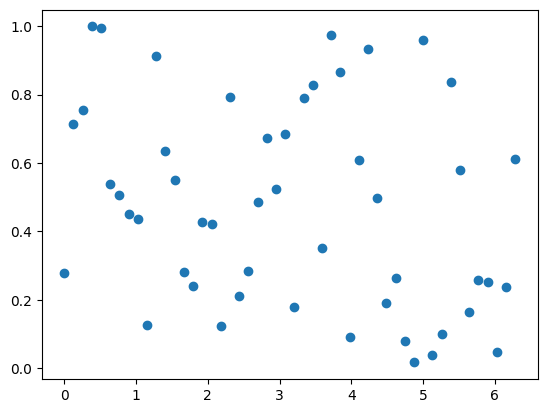

Source code (Python):
# -*- coding: utf-8 -*-
import matplotlib.pyplot as plt
import numpy as np

# 解决坐标轴负刻度乱码问题
plt.rcParams['axes.unicode_minus'] = False
# 解决中文乱码问题
plt.rcParams['font.sans-serif'] = ['Simhei']


def scatter_plot():
    # 散点图
    x = np.linspace(0, 2 * np.pi, 50)
    y = np.random.random(50)
    plt.scatter(x, y)
    plt.show()


def color_scatter_plot():
    # 散点图
    x = np.random.randint(1, 100, 100)
    y = np.random.rand(100)

    size = np.random.rand(100) * 500
    color = np.random.rand(100)

    plt.rc('figure', figsize=(10, 4))
    plt.scatter(
        x, y, size, color,
        alpha=.6,
        # linewidths=2
    )
    plt.colorbar()  # 显示色条
    plt.show()


def bar_plot():
    """柱状图，条形图"""
    size = 5
    a = np.random.random(size)
    x = np.arange(size)

    plt.bar(x, a)
    plt.show()


def multiple_bar():
    """簇状图"""
    size = 5
    a = np.random.random(size)
    b = np.random.random(size)
    c = np.random.random(size)
    d = np.random.random(size)
    x = np.arange(size)

    total_width, n = 0.8, 3
    width = total_width / n
    x = x - (total_width - width) / 2

    plt.bar(x, a, width=width, label='a')
    plt.bar(x + width, b, width=width, label='b')
    plt.bar(x + width * 2, c, width=width, label='c')

    plt.legend()
    plt.show()


def accumulation_bar():
    """堆积柱状图"""
    n = 5
    men_means = (20, 35, 30, 27, 35)
    women_means = (25, 30, 28, 10, 35)
    ind = np.arange(n)
    width = 0.35

    # p1 = plt.bar(ind, men_means, width, color='#d62728')
    # p2 = plt.bar(ind, women_means, width, bottom=men_means)

    plt.bar(ind, men_means, width, color='#d62728', label='men')
    plt.bar(ind, women_means, width, bottom=men_means, label='women')

    plt.ylabel('Scores')
    plt.title('Score by group and gender')
    plt.xticks(ind, ("G1", "G2", "G3", "G4", "G5"))
    plt.yticks(np.arange(0, 81, 10))

    # plt.legend((p1[0], p2[0]), ('Men', 'Women'))
    plt.legend()
    plt.show()


def accumulation_bar_with_num():
    """带方差的推积累柱状图"""
    n = 5
    men_means = (20, 35, 30, 27, 35)
    women_means = (25, 30, 28, 10, 35)

    men_std = (2, 3, 4, 1, 2)
    women_std = (3, 5, 2, 3, 3)

    ind = np.arange(n)
    width = 0.35

    plt.bar(ind, men_means, width, color='#d62728', label='men', yerr=men_std)
    plt.bar(ind, women_means, width, bottom=men_means, label='women', yerr=women_std)

    plt.ylabel('Scores')
    plt.title('Score by group and gender')
    plt.xticks(ind, ("G1", "G2", "G3", "G4", "G5"))
    plt.yticks(np.arange(0, 81, 10))

    plt.legend()
    plt.show()


if __name__ == '__main__':
    scatter_plot()
